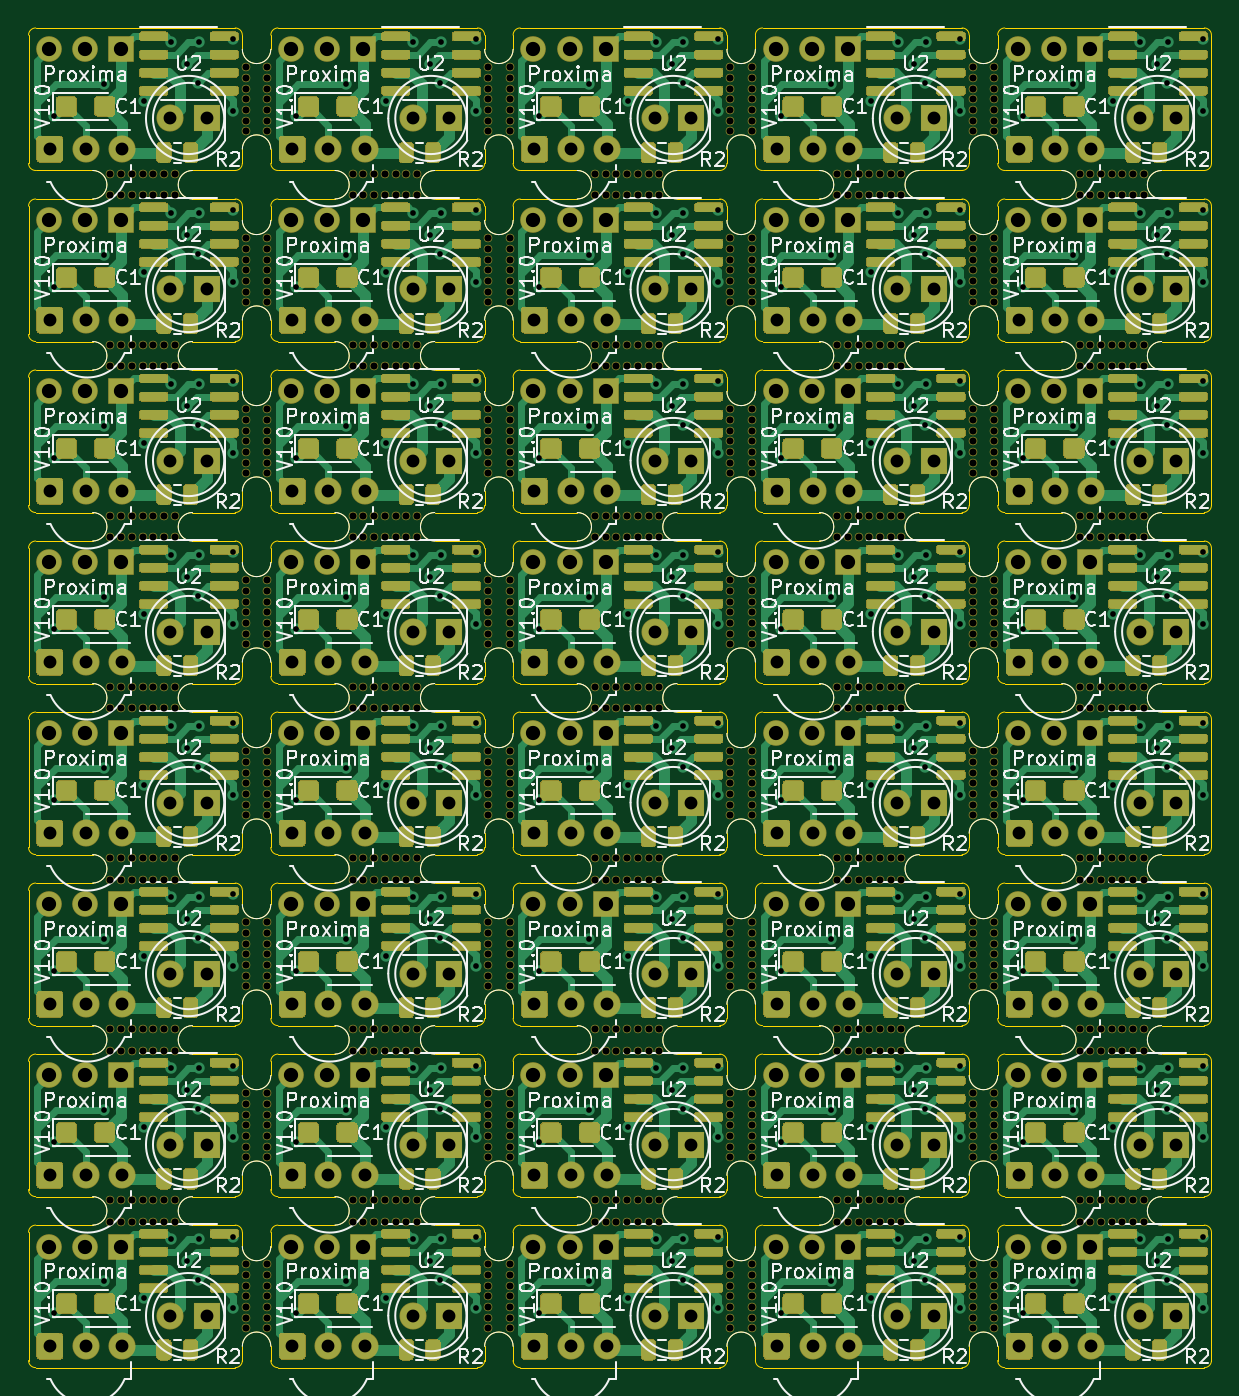
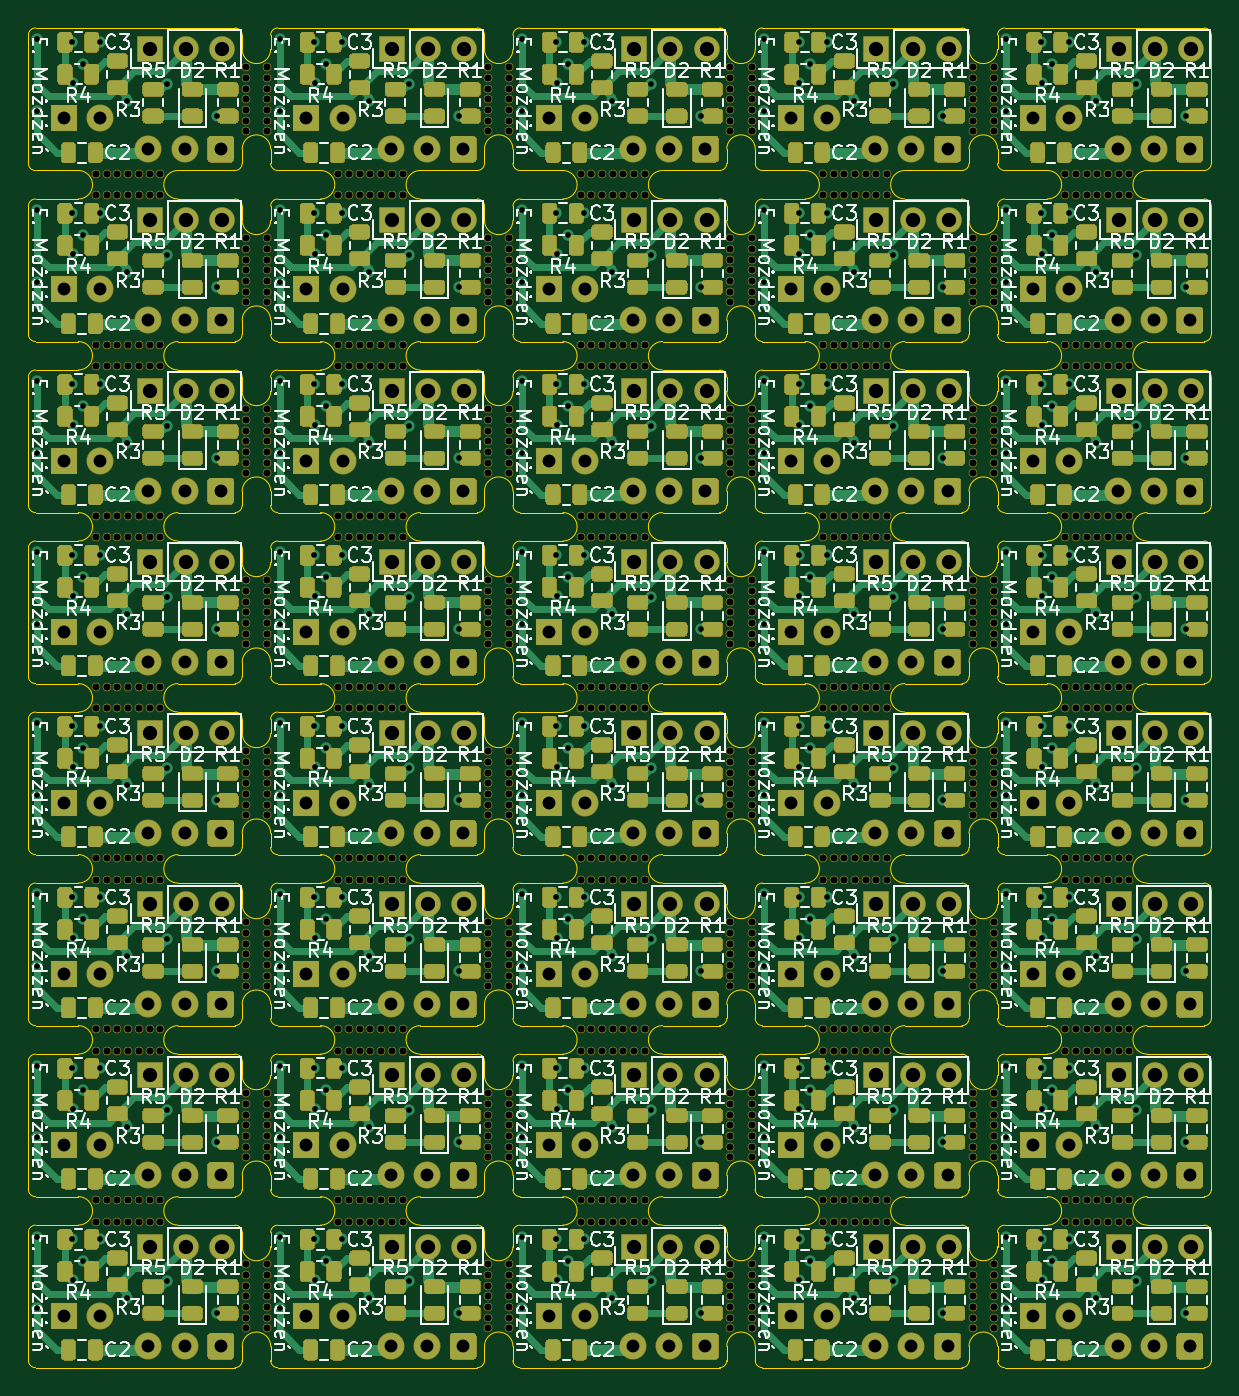
Circuit board: 10 layer files. Board 83.0 x 94.0 mm.
- bottom_copper: proxima_panel-B_Cu.gbr (354223 bytes)
- bottom_mask: proxima_panel-B_Mask.gbr (248881 bytes)
- paste: proxima_panel-B_Paste.gbr (199369 bytes)
- bottom_silk: proxima_panel-B_SilkS.gbr (321627 bytes)
- outline: proxima_panel-Edge_Cuts.gbr (41031 bytes)
- top_copper: proxima_panel-F_Cu.gbr (333225 bytes)
- top_mask: proxima_panel-F_Mask.gbr (218356 bytes)
- paste: proxima_panel-F_Paste.gbr (168844 bytes)
- top_silk: proxima_panel-F_SilkS.gbr (244247 bytes)
- drill: proxima_panel.drl (26143 bytes)

=== bottom_copper: proxima_panel-B_Cu.gbr (354223 bytes, source omitted) ===
=== bottom_mask: proxima_panel-B_Mask.gbr (248881 bytes, source omitted) ===
=== paste: proxima_panel-B_Paste.gbr (199369 bytes, source omitted) ===
=== bottom_silk: proxima_panel-B_SilkS.gbr (321627 bytes, source omitted) ===
=== outline: proxima_panel-Edge_Cuts.gbr (41031 bytes, source omitted) ===
=== top_copper: proxima_panel-F_Cu.gbr (333225 bytes, source omitted) ===
=== top_mask: proxima_panel-F_Mask.gbr (218356 bytes, source omitted) ===
=== paste: proxima_panel-F_Paste.gbr (168844 bytes, source omitted) ===
=== top_silk: proxima_panel-F_SilkS.gbr (244247 bytes, source omitted) ===
=== drill: proxima_panel.drl (26143 bytes, source omitted) ===
